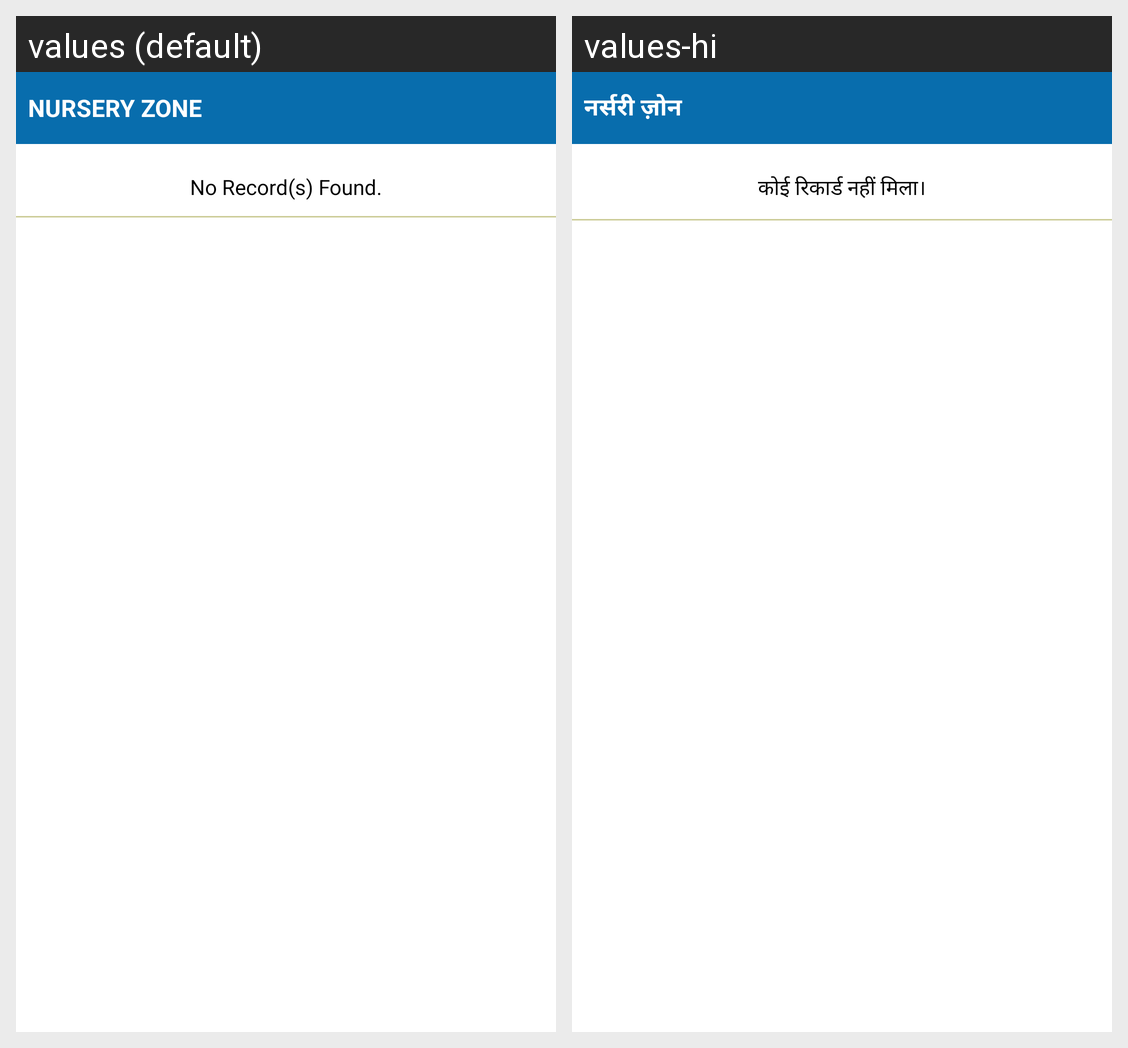

This grid shows one Android layout under two languages. Give, for every string resource on the screen, its name, the default text and each shown locale's text.
Android screen res/layout/nursery_zone_list.xml rendered under 2 locales, left to right: values (default), values-hi. Device: Nexus 5 (rendered at 1080×1920; each locale shown at half size, 540×960, under a caption strip naming it); theme AppTheme.
Strings drawn on this screen, with the default value and each locale's value (text and hints the layout hard-codes, and strings that could not be matched under every locale, appear in the picture but are not listed):

label_viewNurseryZone
  values: Nursery Zone
  values-hi: नर्सरी ज़ोन

datalabel_NoRecord
  values: No Record(s) Found.
  values-hi: कोई रिकार्ड नहीं मिला।
